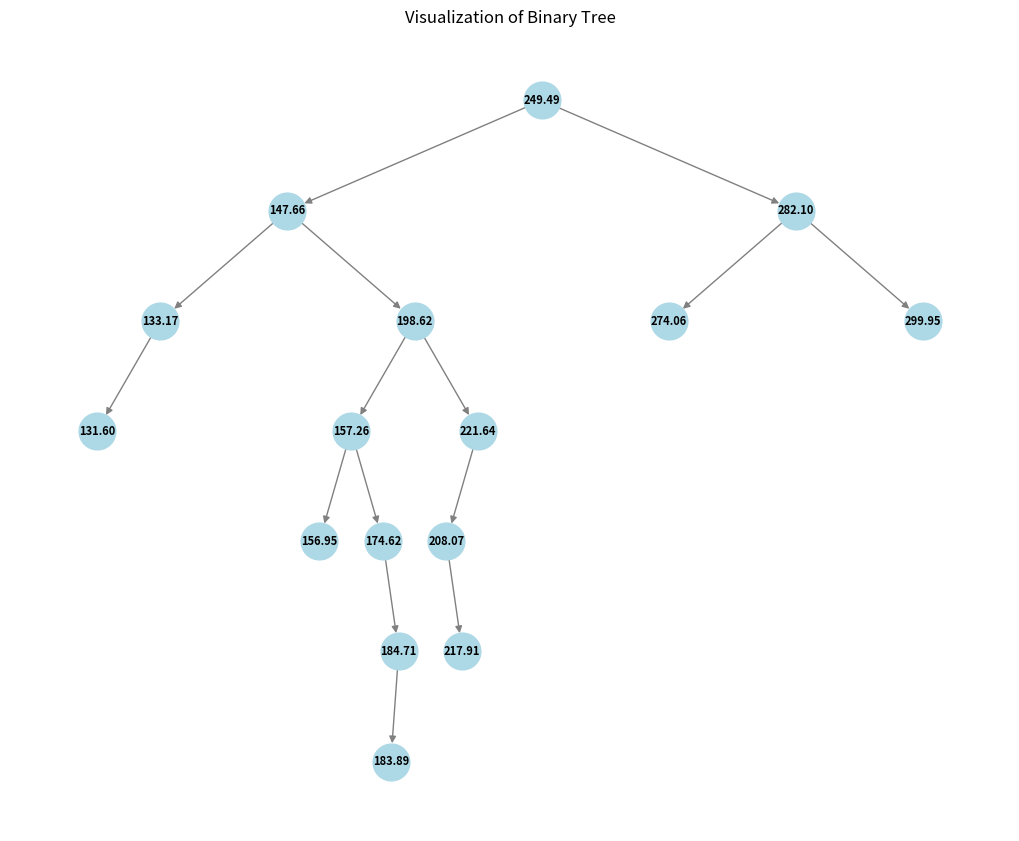

Here is the Python script that generated this plot:
import numpy as np
import matplotlib.pyplot as plt
import networkx as nx
from mpl_toolkits.mplot3d import Axes3D

class TreeNode:
    def __init__(self, value):
        self.value = value
        self.left = None
        self.right = None

def add_node(root, value):
    if value < root.value:
        if root.left is None:
            root.left = TreeNode(value)
        else:
            add_node(root.left, value)
    else:
        if root.right is None:
            root.right = TreeNode(value)
        else:
            add_node(root.right, value)

def build_graph(root):
    graph = nx.DiGraph()
    positions = {}

    def recurse(node, x=0, y=0, level=0):
        if node:
            graph.add_node(node)
            positions[node] = (x, y)

            if node.left:
                graph.add_edge(node, node.left)
                recurse(node.left, x - 1 / 2 ** (level + 1), y - 1, level + 1)

            if node.right:
                graph.add_edge(node, node.right)
                recurse(node.right, x + 1 / 2 ** (level + 1), y - 1, level + 1)

    recurse(root)
    return graph, positions

# Generate a random number within [75, 300] for the root
root_value = np.random.uniform(75, 300)
root = TreeNode(root_value)

# Add 15 random nodes within [75, 300] to the tree
for _ in range(15):
    value = np.random.uniform(75, 300)
    add_node(root, value)

# Build the graph and positions
G, pos = build_graph(root)

# Plotting the tree using NetworkX and Matplotlib
plt.figure(figsize=(10, 8))
nx.draw(G, pos, with_labels=True, labels={node: f"{node.value:.2f}" for node in G.nodes}, node_size=700, node_color='lightblue', font_size=8, font_color='black', font_weight='bold', edge_color='gray')
plt.title("Visualization of Binary Tree")

# Save the plot as PNG file
plt.savefig('binary_tree_visualization.png', format='png')

# Display the plot (optional)
plt.show()
